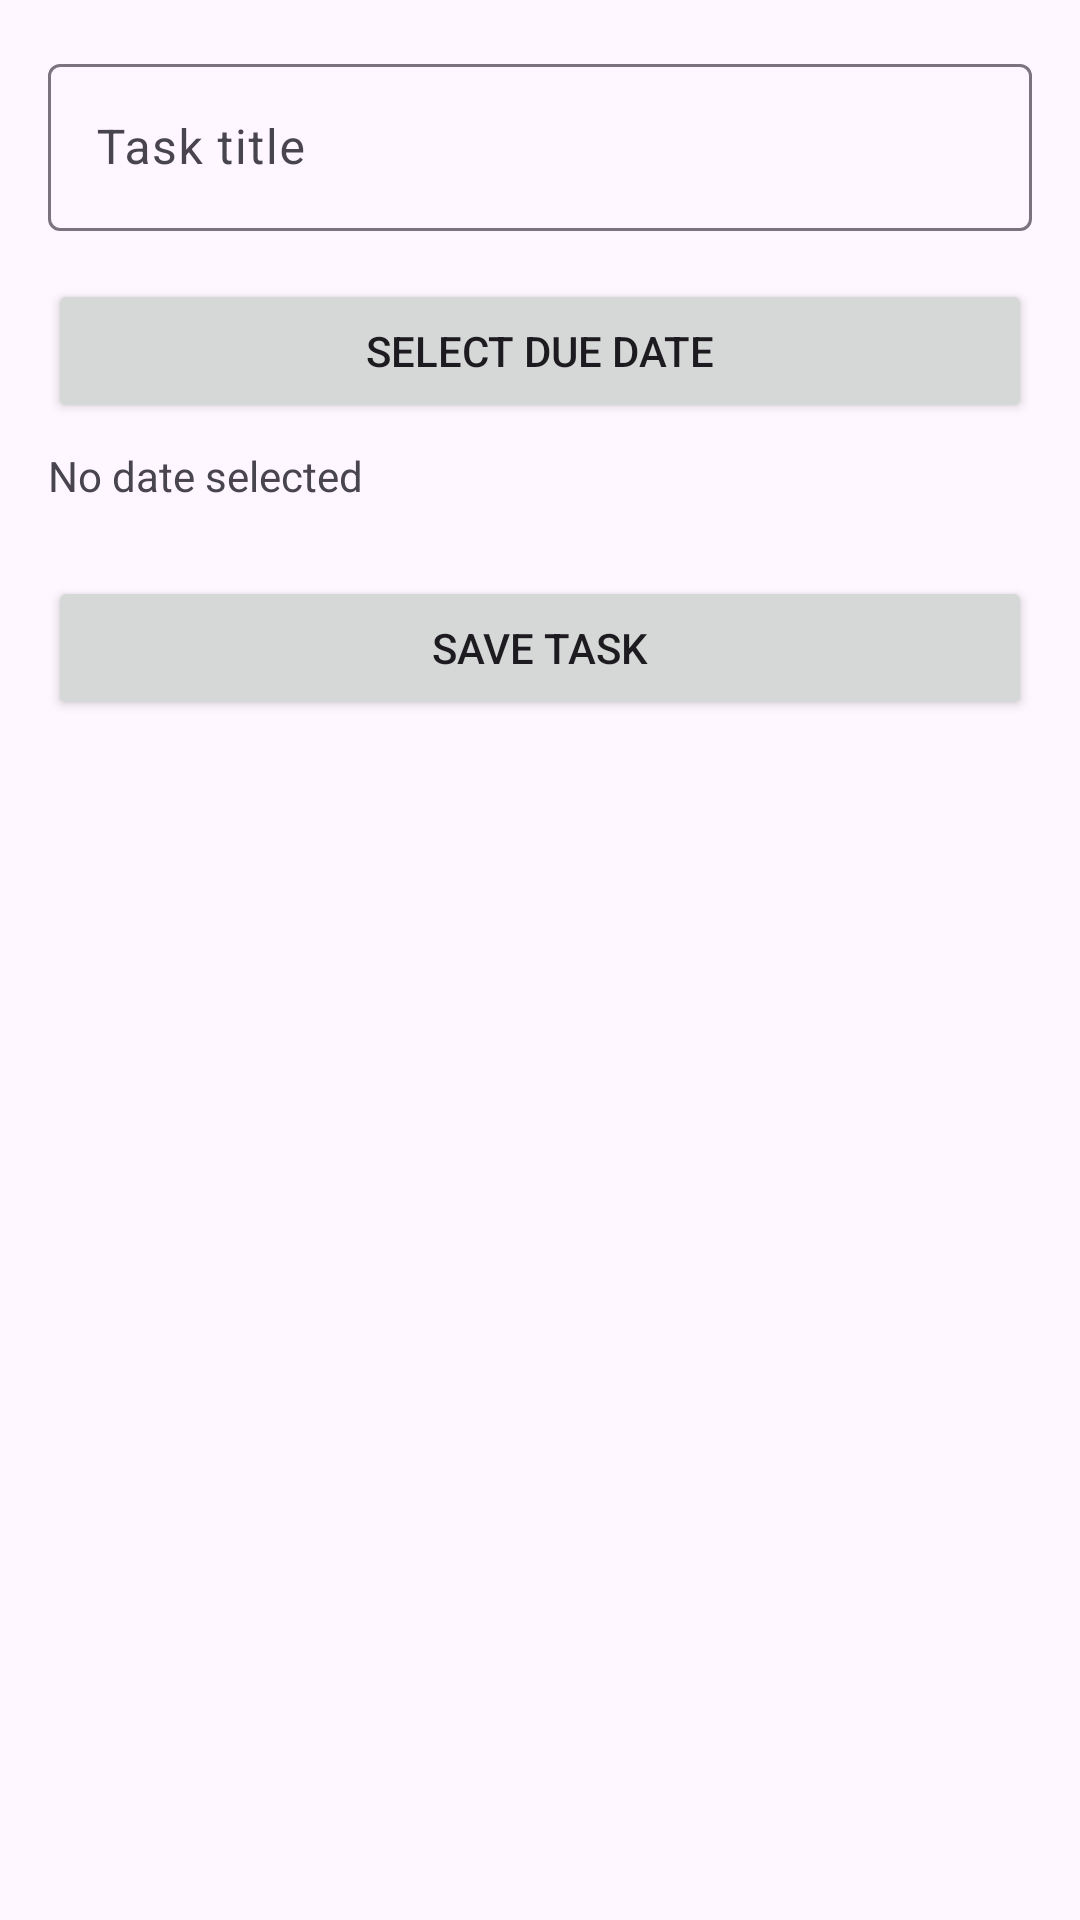

Layout XML and referenced resources for this Android screen:
<!-- AndroidManifest.xml: application theme Theme.DailyTaskManager -->
<!-- res/layout/activity_add_task.xml -->
<?xml version="1.0" encoding="utf-8"?>
<LinearLayout xmlns:android="http://schemas.android.com/apk/res/android"
    android:orientation="vertical"
    android:padding="16dp"
    android:layout_width="match_parent"
    android:layout_height="match_parent">

    <com.google.android.material.textfield.TextInputLayout
        android:layout_width="match_parent"
        android:layout_height="wrap_content">

        <com.google.android.material.textfield.TextInputEditText
            android:id="@+id/etTitle"
            android:hint="Task title"
            android:layout_width="match_parent"
            android:layout_height="wrap_content"/>
    </com.google.android.material.textfield.TextInputLayout>

    <Button
        android:id="@+id/btnDate"
        android:text="Select Due Date"
        android:layout_marginTop="16dp"
        android:layout_width="match_parent"
        android:layout_height="wrap_content"/>

    <TextView
        android:id="@+id/tvDate"
        android:layout_marginTop="8dp"
        android:text="No date selected"
        android:layout_width="wrap_content"
        android:layout_height="wrap_content"/>

    <Button
        android:id="@+id/btnSave"
        android:text="Save Task"
        android:layout_marginTop="24dp"
        android:layout_width="match_parent"
        android:layout_height="wrap_content"/>

</LinearLayout>
<!-- resources referenced by this layout -->
<resources>
  <style name="Theme.DailyTaskManager" parent="Theme.Material3.DayNight.NoActionBar">
          
          <item name="colorPrimary">@color/purple_500</item>
          <item name="colorSecondary">@color/teal_200</item>
      </style>
  <color name="purple_500">#FF000000</color>
  <color name="teal_200">#FF616161</color>
</resources>
